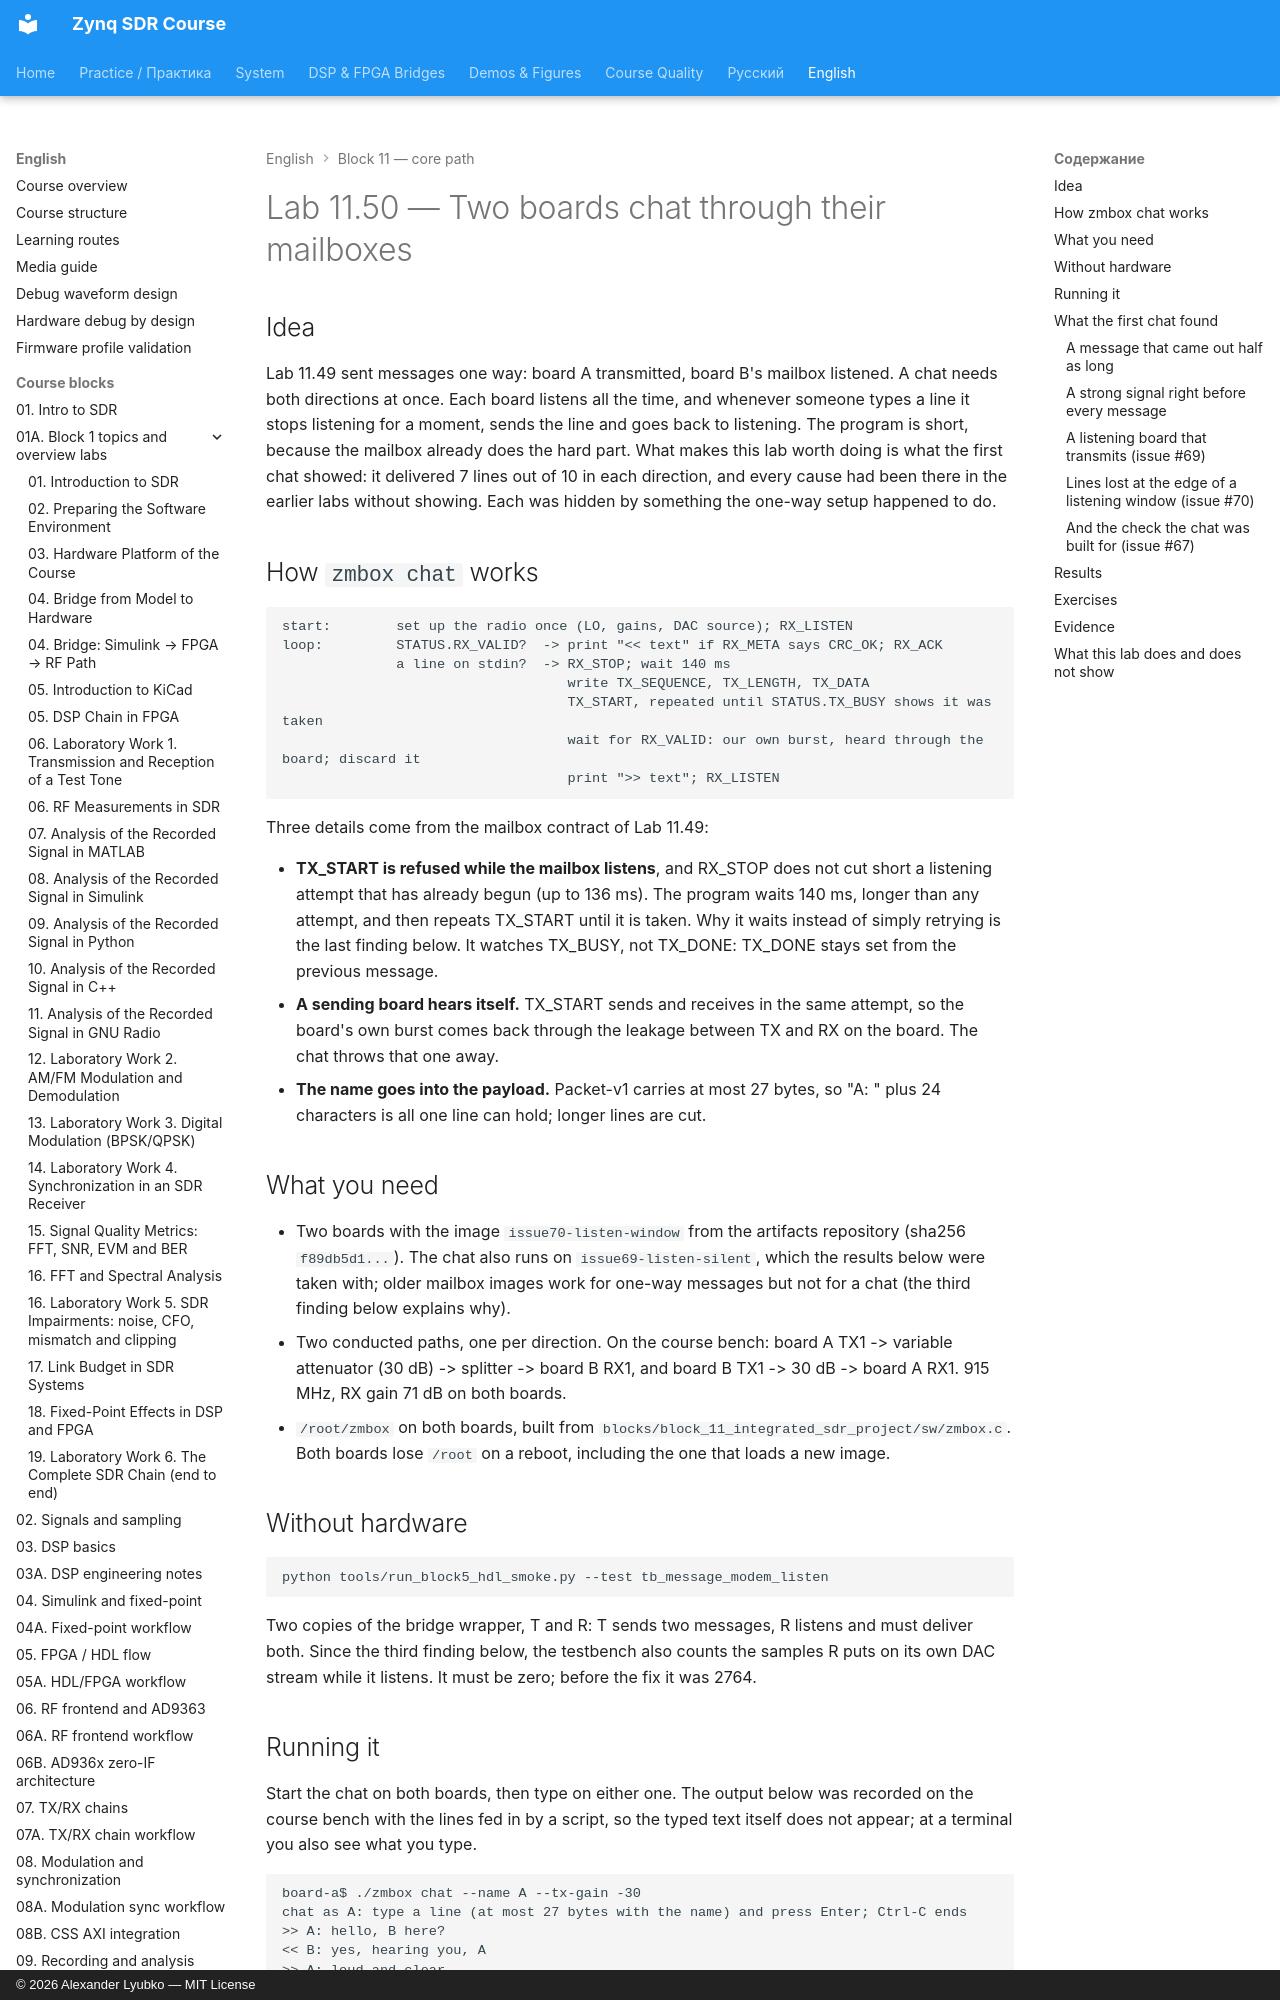

repository: Lay007/zynq-sdr-course · page: en/labs/lab-11-50-two-board-chat/index.html · generator: mkdocs · copyright: © 2026 Alexander Lyubko — MIT License

# Lab 11.50 — Two boards chat through their mailboxes

## Idea

Lab 11.49 sent messages one way: board A transmitted, board B's mailbox listened. A chat needs both
directions at once. Each board listens all the time, and whenever someone types a line it stops
listening for a moment, sends the line and goes back to listening. The program is short, because
the mailbox already does the hard part. What makes this lab worth doing is what the first chat
showed: it delivered 7 lines out of 10 in each direction, and every cause had been there in the
earlier labs without showing. Each was hidden by something the one-way setup happened to do.

## How `zmbox chat` works

```text
start:        set up the radio once (LO, gains, DAC source); RX_LISTEN
loop:         STATUS.RX_VALID?  -> print "<< text" if RX_META says CRC_OK; RX_ACK
              a line on stdin?  -> RX_STOP; wait 140 ms
                                   write TX_SEQUENCE, TX_LENGTH, TX_DATA
                                   TX_START, repeated until STATUS.TX_BUSY shows it was taken
                                   wait for RX_VALID: our own burst, heard through the board; discard it
                                   print ">> text"; RX_LISTEN
```

Three details come from the mailbox contract of Lab 11.49:

- **TX_START is refused while the mailbox listens**, and RX_STOP does not cut short a listening
  attempt that has already begun (up to 136 ms). The program waits 140 ms, longer than any attempt,
  and then repeats TX_START until it is taken. Why it waits instead of simply retrying is the last
  finding below. It watches TX_BUSY, not TX_DONE: TX_DONE stays set from the previous message.
- **A sending board hears itself.** TX_START sends and receives in the same attempt, so the board's
  own burst comes back through the leakage between TX and RX on the board. The chat throws that one
  away.
- **The name goes into the payload.** Packet-v1 carries at most 27 bytes, so "A: " plus 24
  characters is all one line can hold; longer lines are cut.

## What you need

- Two boards with the image `issue70-listen-window` from the artifacts repository (sha256
  `f89db5d1...`). The chat also runs on `issue69-listen-silent`, which the results below were taken
  with; older mailbox images work for one-way messages but not for a chat (the third finding below
  explains why).
- Two conducted paths, one per direction. On the course bench: board A TX1 -> variable attenuator
  (30 dB) -> splitter -> board B RX1, and board B TX1 -> 30 dB -> board A RX1. 915 MHz, RX gain 71 dB
  on both boards.
- `/root/zmbox` on both boards, built from `blocks/block_11_integrated_sdr_project/sw/zmbox.c`. Both
  boards lose `/root` on a reboot, including the one that loads a new image.

## Without hardware

```bash
python tools/run_block5_hdl_smoke.py --test tb_message_modem_listen
```

Two copies of the bridge wrapper, T and R: T sends two messages, R listens and must deliver both.
Since the third finding below, the testbench also counts the samples R puts on its own DAC stream
while it listens. It must be zero; before the fix it was 2764.
